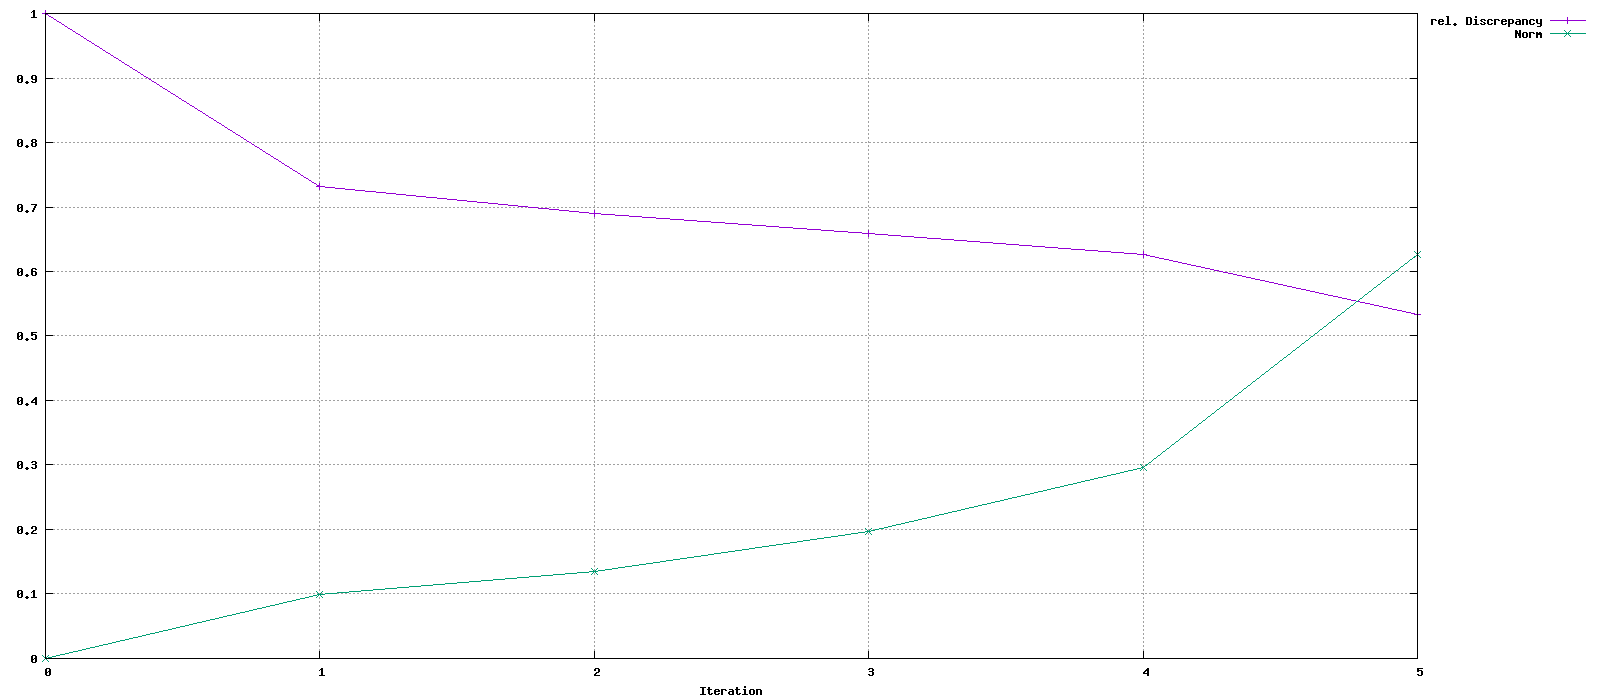

The data file committed next to this chart (first rows):
Iteration, rel. Discrepancy, Norm
0, 1, 0
1, 0.731, 0.09896
2, 0.6895, 0.1344
3, 0.6587, 0.1975
4, 0.6257, 0.2954
5, 0.533, 0.627
